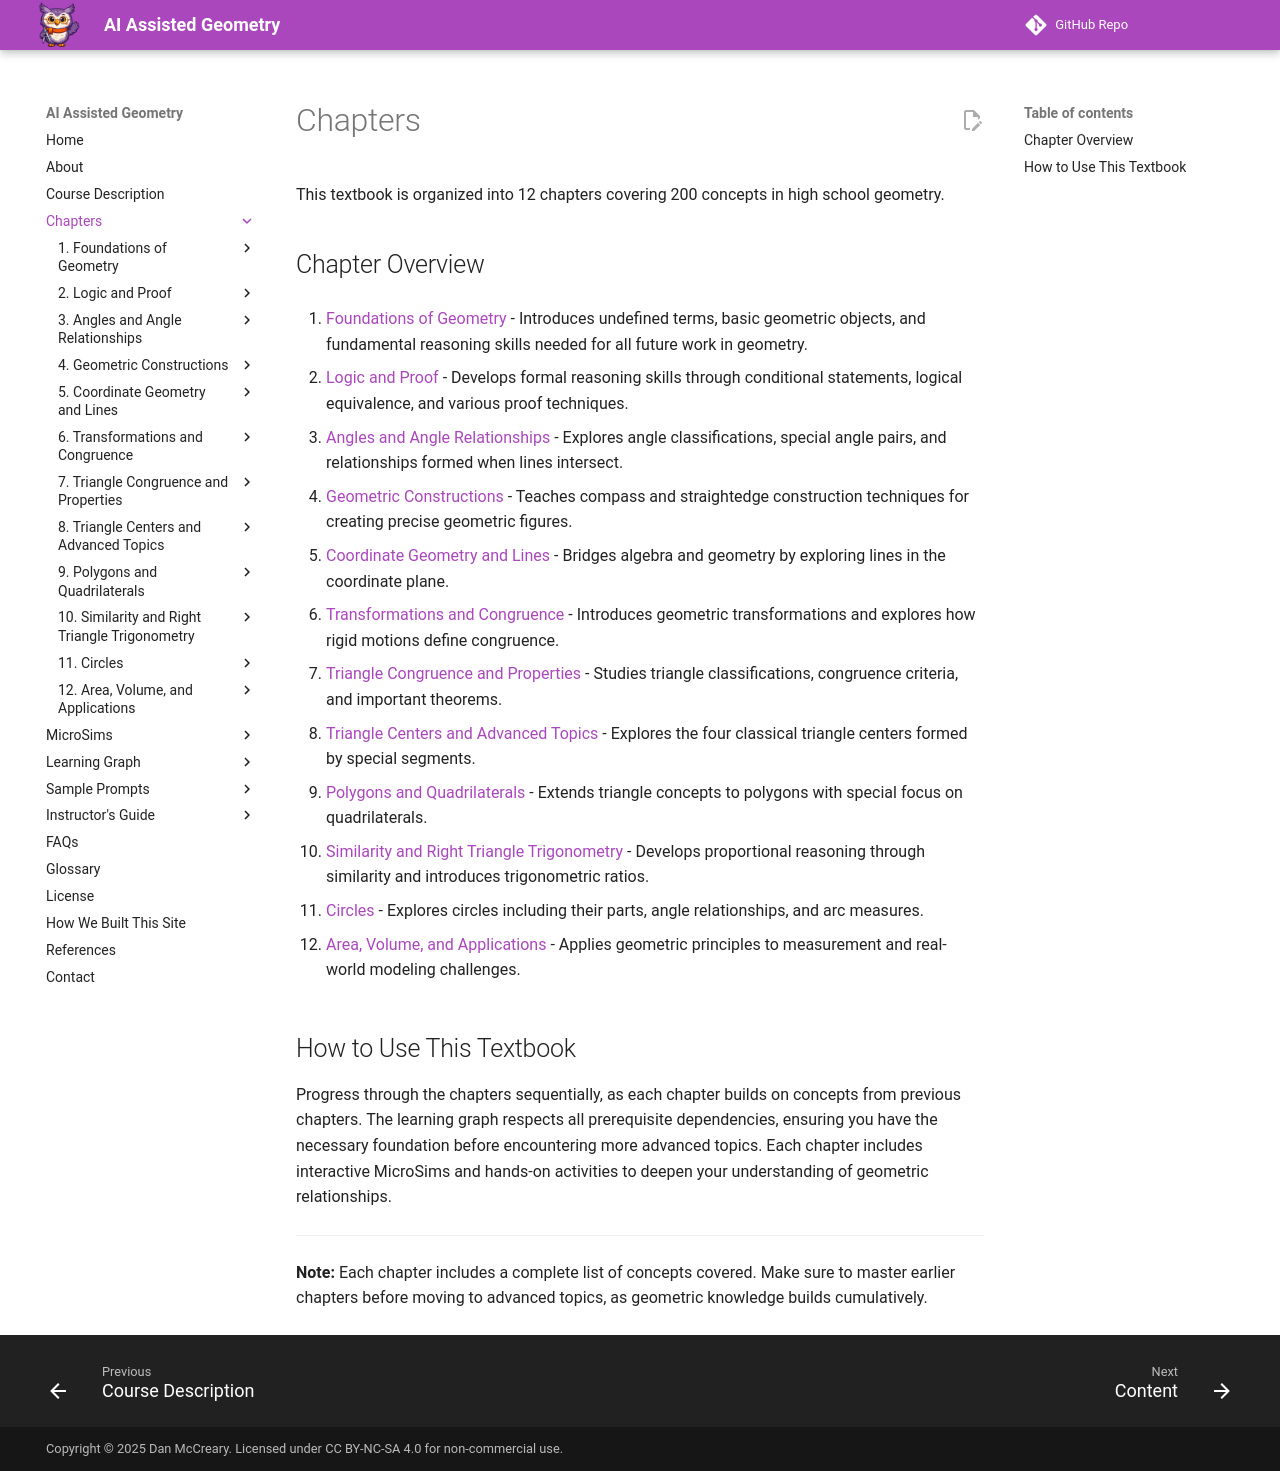

repository: dmccreary/geometry-course · page: chapters/index.html · generator: mkdocs

# Chapters

This textbook is organized into 12 chapters covering 200 concepts in high school geometry.

## Chapter Overview

1. [Foundations of Geometry](01-foundations-of-geometry/index.md) - Introduces undefined terms, basic geometric objects, and fundamental reasoning skills needed for all future work in geometry.

2. [Logic and Proof](02-logic-and-proof/index.md) - Develops formal reasoning skills through conditional statements, logical equivalence, and various proof techniques.

3. [Angles and Angle Relationships](03-angles-and-relationships/index.md) - Explores angle classifications, special angle pairs, and relationships formed when lines intersect.

4. [Geometric Constructions](04-geometric-constructions/index.md) - Teaches compass and straightedge construction techniques for creating precise geometric figures.

5. [Coordinate Geometry and Lines](05-coordinate-geometry/index.md) - Bridges algebra and geometry by exploring lines in the coordinate plane.

6. [Transformations and Congruence](06-transformations-congruence/index.md) - Introduces geometric transformations and explores how rigid motions define congruence.

7. [Triangle Congruence and Properties](07-triangle-congruence/index.md) - Studies triangle classifications, congruence criteria, and important theorems.

8. [Triangle Centers and Advanced Topics](08-triangle-centers/index.md) - Explores the four classical triangle centers formed by special segments.

9. [Polygons and Quadrilaterals](09-polygons-quadrilaterals/index.md) - Extends triangle concepts to polygons with special focus on quadrilaterals.

10. [Similarity and Right Triangle Trigonometry](10-similarity-trigonometry/index.md) - Develops proportional reasoning through similarity and introduces trigonometric ratios.

11. [Circles](11-circles/index.md) - Explores circles including their parts, angle relationships, and arc measures.

12. [Area, Volume, and Applications](12-area-volume-applications/index.md) - Applies geometric principles to measurement and real-world modeling challenges.

## How to Use This Textbook

Progress through the chapters sequentially, as each chapter builds on concepts from previous chapters. The learning graph respects all prerequisite dependencies, ensuring you have the necessary foundation before encountering more advanced topics. Each chapter includes interactive MicroSims and hands-on activities to deepen your understanding of geometric relationships.

---

**Note:** Each chapter includes a complete list of concepts covered. Make sure to master earlier chapters before moving to advanced topics, as geometric knowledge builds cumulatively.
